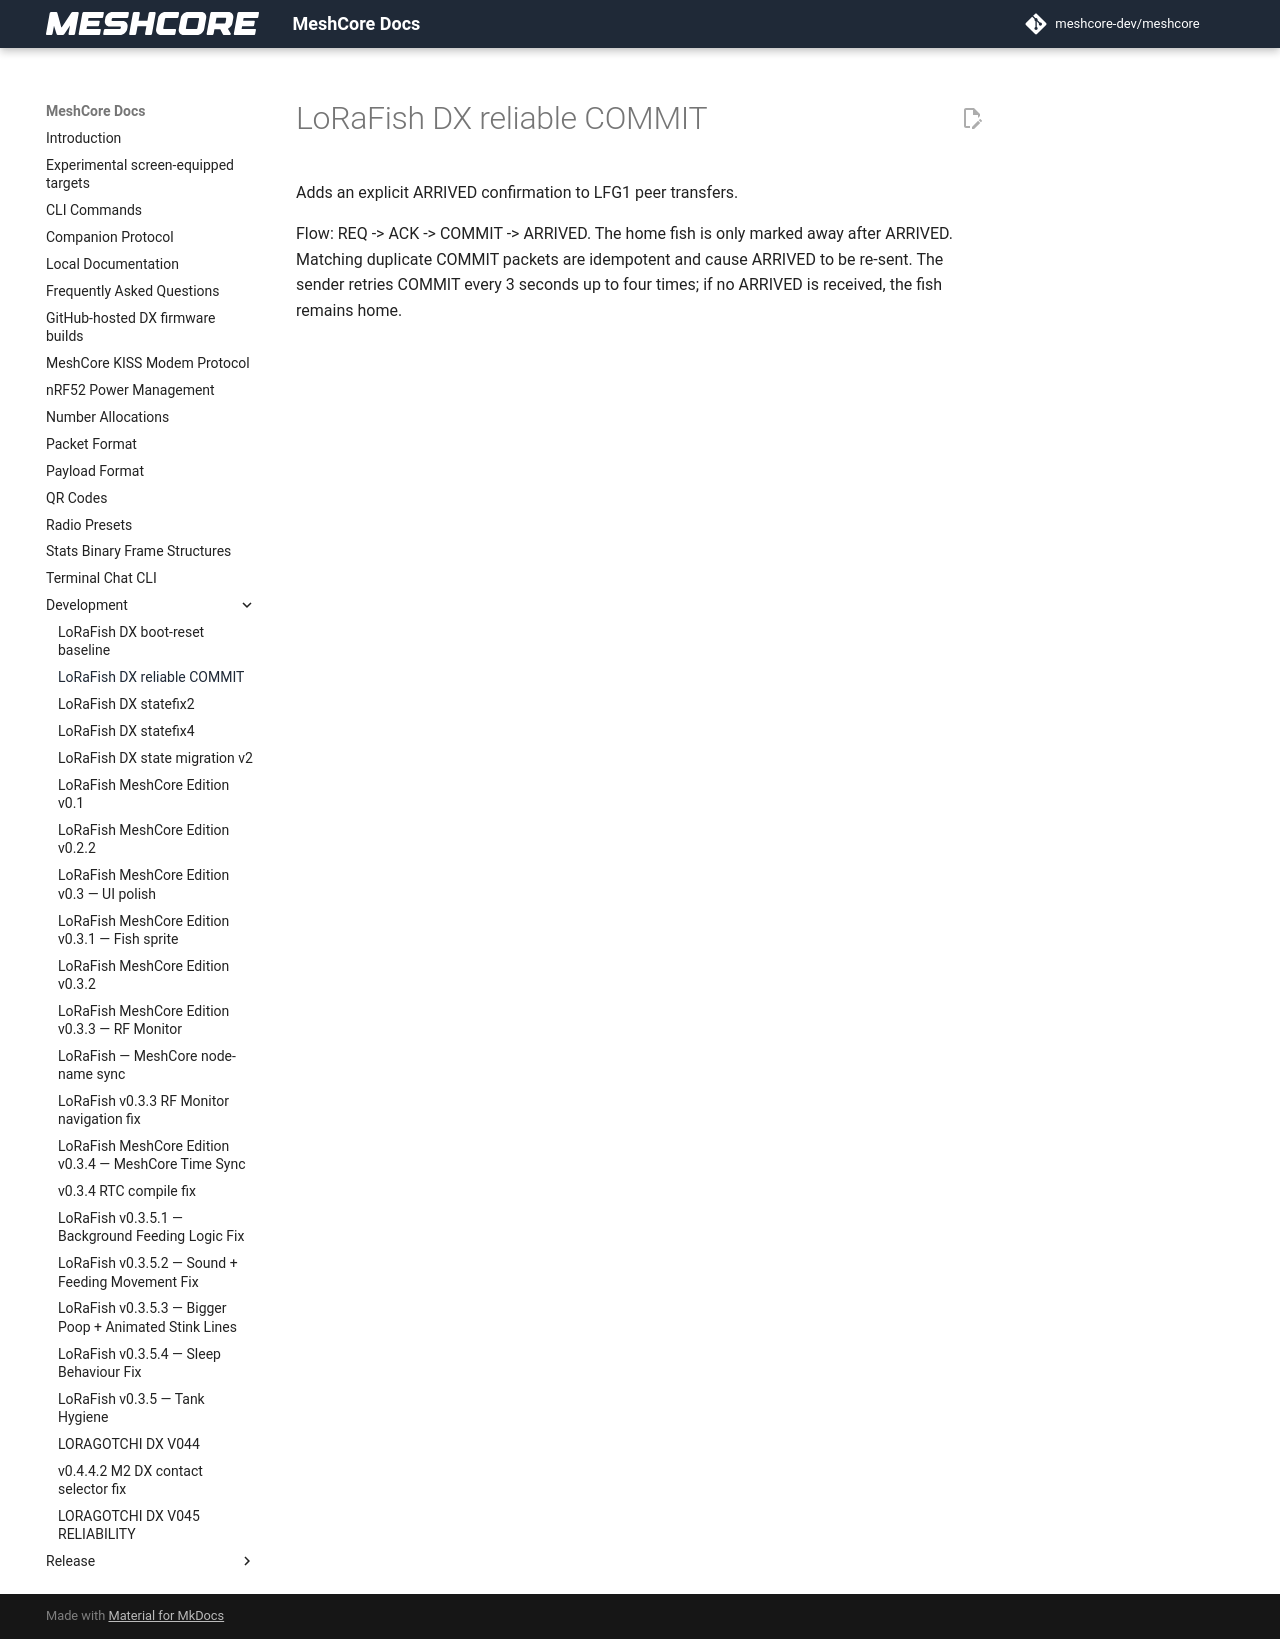

repository: Blizzardo1/LoRagotchi-DX · page: development/LORAFISH_DX_RELIABLE_COMMIT/index.html · generator: mkdocs

# LoRaFish DX reliable COMMIT

Adds an explicit ARRIVED confirmation to LFG1 peer transfers.

Flow: REQ -> ACK -> COMMIT -> ARRIVED. The home fish is only marked away after ARRIVED.
Matching duplicate COMMIT packets are idempotent and cause ARRIVED to be re-sent.
The sender retries COMMIT every 3 seconds up to four times; if no ARRIVED is received, the fish remains home.
